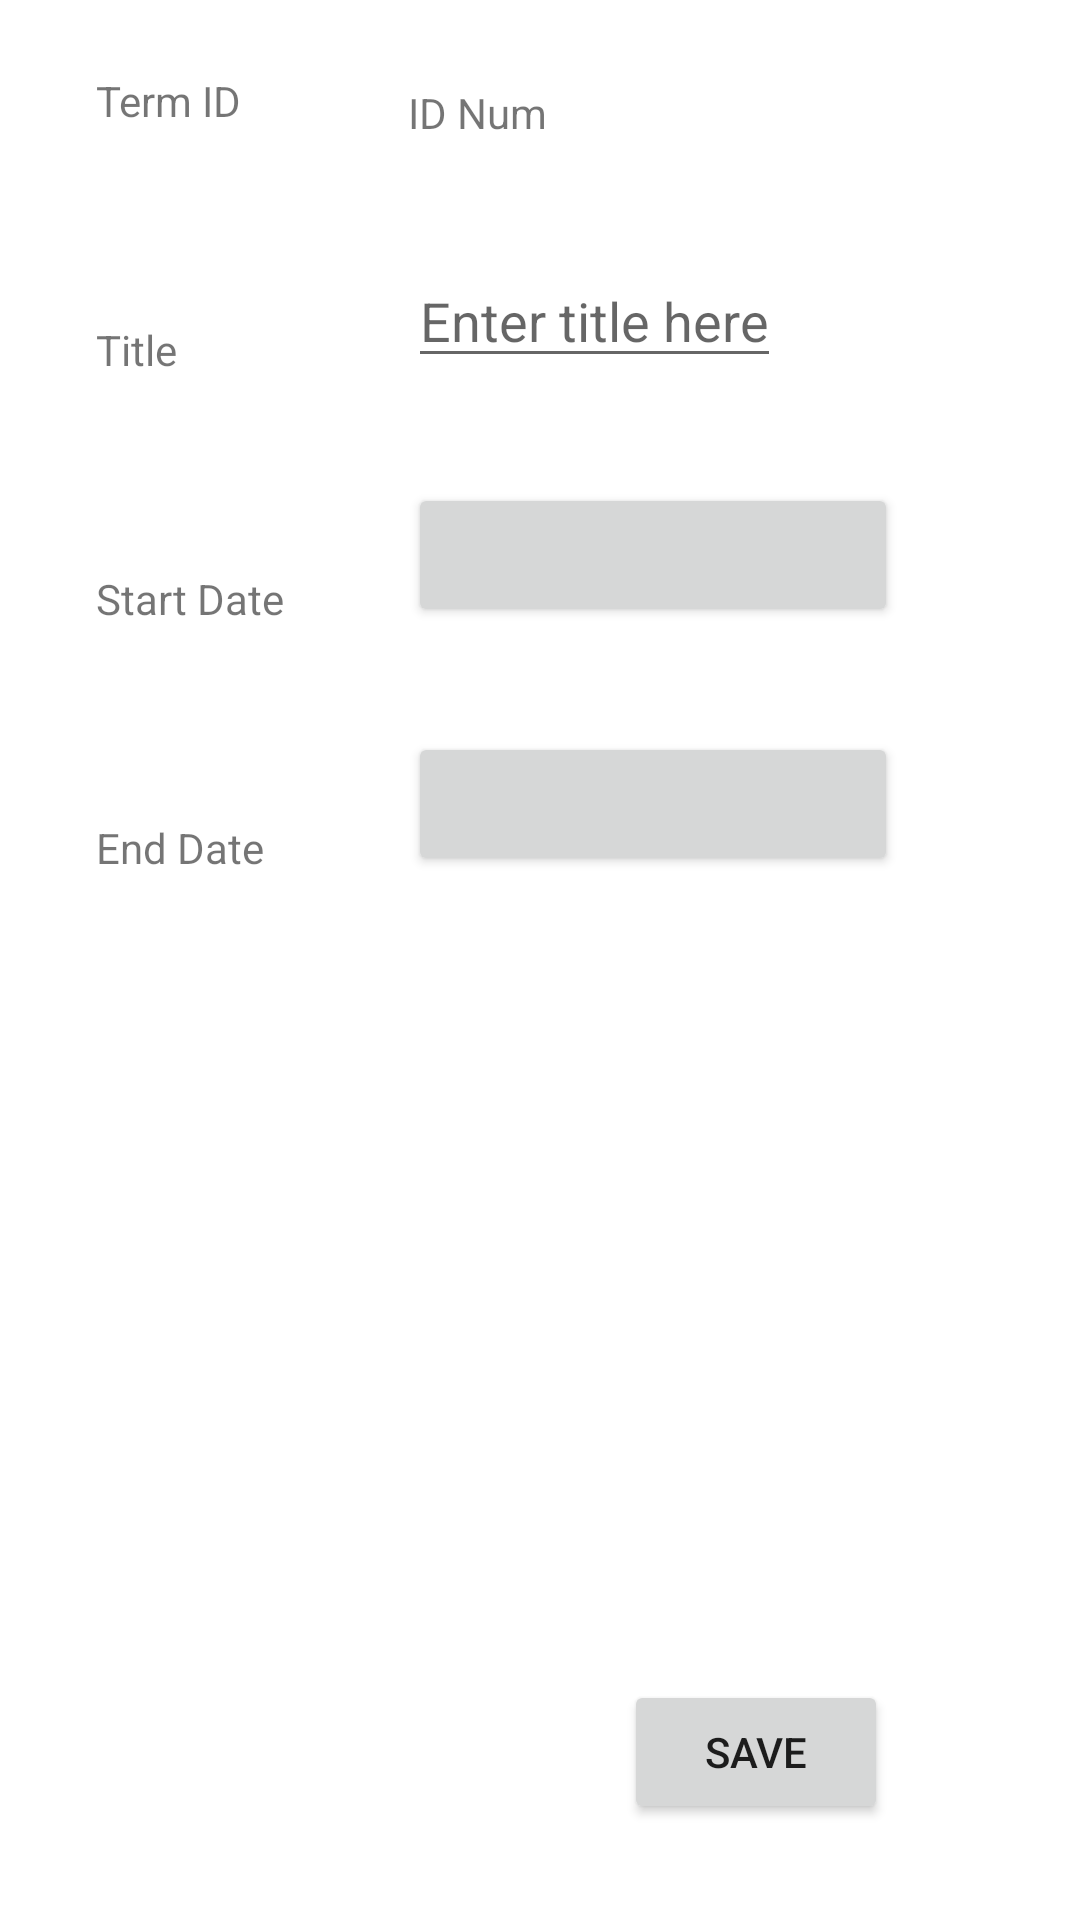

The Android layout XML behind this screen, and the referenced resources:
<!-- AndroidManifest.xml: application theme Theme.StudentScheduler -->
<!-- res/layout/activity_term_add.xml -->
<?xml version="1.0" encoding="utf-8"?>
<androidx.constraintlayout.widget.ConstraintLayout xmlns:android="http://schemas.android.com/apk/res/android"
    android:layout_width="match_parent"
    android:layout_height="match_parent"
    xmlns:tools="http://schemas.android.com/tools"
    xmlns:app="http://schemas.android.com/apk/res-auto"
    tools:context=".UI.TermAdd">

    <TextView
        android:id="@+id/textView2"
        android:layout_width="wrap_content"
        android:layout_height="wrap_content"
        android:layout_marginStart="32dp"
        android:layout_marginTop="64dp"
        android:text="Title"
        app:layout_constraintStart_toStartOf="parent"
        app:layout_constraintTop_toBottomOf="@+id/txt_term_id" />

    <TextView
        android:id="@+id/textView_startDate"
        android:layout_width="wrap_content"
        android:layout_height="wrap_content"
        android:layout_marginStart="32dp"
        android:layout_marginTop="64dp"
        android:text="Start Date"
        app:layout_constraintStart_toStartOf="parent"
        app:layout_constraintTop_toBottomOf="@+id/textView2" />

    <TextView
        android:id="@+id/textView_endDate"
        android:layout_width="wrap_content"
        android:layout_height="wrap_content"
        android:layout_marginStart="32dp"
        android:layout_marginTop="64dp"
        android:text="End Date"
        app:layout_constraintStart_toStartOf="parent"
        app:layout_constraintTop_toBottomOf="@+id/textView_startDate" />

    <EditText
        android:id="@+id/editText_termName"
        android:layout_width="wrap_content"
        android:layout_height="wrap_content"
        android:layout_marginStart="104dp"
        android:hint="Enter title here"
        app:layout_constraintBottom_toBottomOf="@+id/textView2"
        app:layout_constraintStart_toStartOf="@+id/textView2" />

    <Button
        android:id="@+id/btn_startDate"
        android:layout_width="wrap_content"
        android:layout_height="wrap_content"
        android:layout_marginStart="104dp"
        android:ems="10"
        android:inputType="date"
        app:layout_constraintBottom_toBottomOf="@+id/textView_startDate"
        app:layout_constraintStart_toStartOf="@+id/textView_startDate" />

    <Button
        android:id="@+id/btn_endDate"
        android:layout_width="wrap_content"
        android:layout_height="wrap_content"
        android:layout_marginStart="104dp"
        android:ems="10"
        android:inputType="date"
        app:layout_constraintBottom_toBottomOf="@+id/textView_endDate"
        app:layout_constraintStart_toStartOf="@+id/textView_endDate" />

    <TextView
        android:id="@+id/txt_term_id"
        android:layout_width="wrap_content"
        android:layout_height="wrap_content"
        android:layout_marginStart="32dp"
        android:layout_marginTop="24dp"
        android:text="Term ID"
        app:layout_constraintStart_toStartOf="parent"
        app:layout_constraintTop_toTopOf="parent" />

    <TextView
        android:id="@+id/editText_termID"
        android:layout_width="wrap_content"
        android:layout_height="wrap_content"
        android:layout_marginStart="104dp"
        android:layout_marginTop="28dp"
        android:text="ID Num"
        app:layout_constraintStart_toStartOf="@+id/txt_term_id"
        app:layout_constraintTop_toTopOf="parent" />


    <Button
        android:id="@+id/btn_term_save"
        android:layout_width="0dp"
        android:layout_height="wrap_content"
        android:layout_marginEnd="64dp"
        android:layout_marginBottom="32dp"
        android:onClick="saveTerm"
        android:text="Save"
        app:layout_constraintBottom_toBottomOf="parent"
        app:layout_constraintEnd_toEndOf="parent" />

</androidx.constraintlayout.widget.ConstraintLayout>
<!-- resources referenced by this layout -->
<resources>
  <style name="Theme.StudentScheduler" parent="Theme.MaterialComponents.DayNight.DarkActionBar">
          
          <item name="colorPrimary">@color/purple_500</item>
          <item name="colorPrimaryVariant">@color/purple_700</item>
          <item name="colorOnPrimary">@color/white</item>
          
          <item name="colorSecondary">@color/teal_200</item>
          <item name="colorSecondaryVariant">@color/teal_700</item>
          <item name="colorOnSecondary">@color/black</item>
          
          <item name="android:statusBarColor" tools:targetApi="l">?attr/colorPrimaryVariant</item>
          
      </style>
  <!-- not gathered from this repository: default colours our renderer supplied (Android Studio template values) -->
  <color name="purple_500">#FF6200EE</color>
  <color name="purple_700">#FF3700B3</color>
  <color name="teal_200">#FF03DAC5</color>
  <color name="teal_700">#FF018786</color>
  <color name="black">#FF000000</color>
  <color name="white">#FFFFFFFF</color>
</resources>
